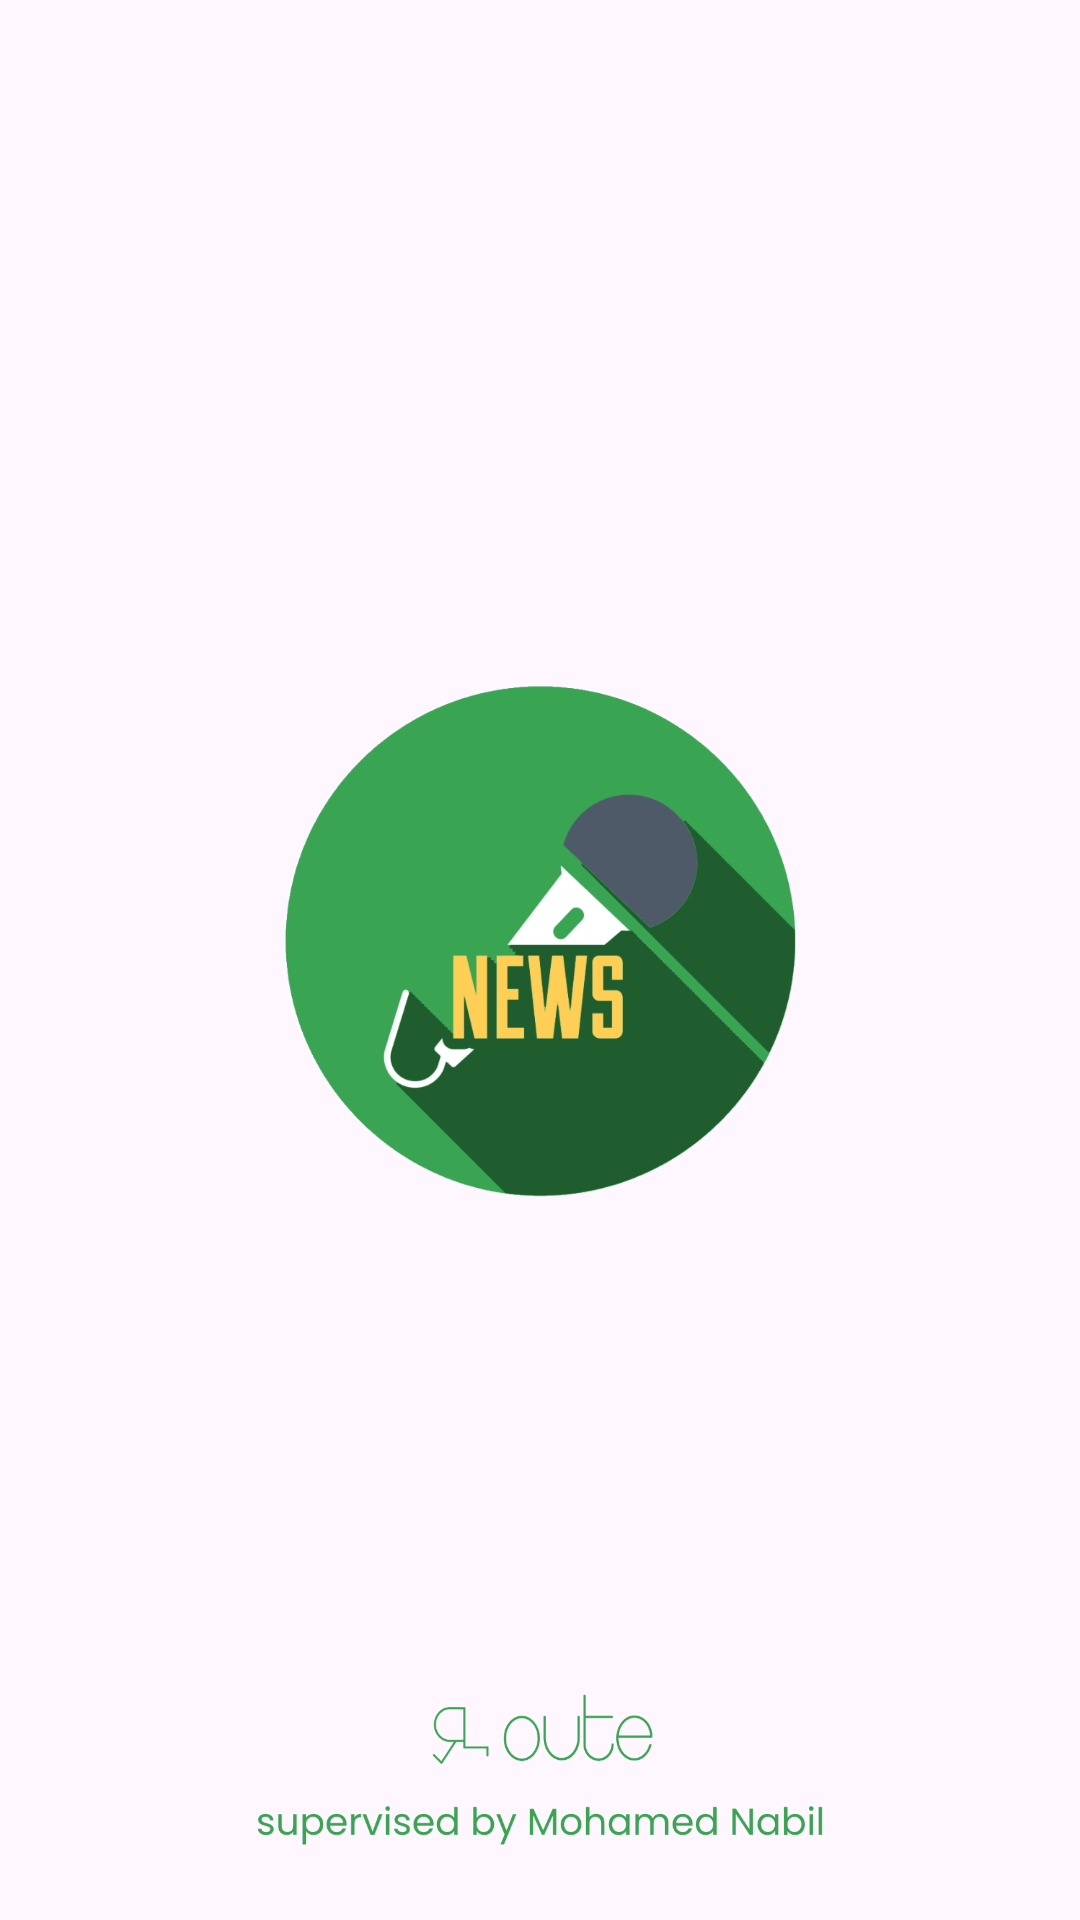

Layout XML and referenced resources for this Android screen:
<!-- AndroidManifest.xml: activity theme Theme.News.NoActionBar -->
<!-- res/layout/activity_splash.xml -->
<?xml version="1.0" encoding="utf-8"?>
<androidx.constraintlayout.widget.ConstraintLayout xmlns:android="http://schemas.android.com/apk/res/android"
    xmlns:app="http://schemas.android.com/apk/res-auto"
    xmlns:tools="http://schemas.android.com/tools"
    android:layout_width="match_parent"
    android:layout_height="match_parent"
    tools:context=".ui.splash.SplashActivity">

    <ImageView
        android:id="@+id/imageView"
        android:layout_width="match_parent"
        android:layout_height="match_parent"
        android:scaleType="centerCrop"
        android:src="@drawable/pattern_bg"
        app:layout_constraintBottom_toBottomOf="parent"
        app:layout_constraintEnd_toEndOf="parent"
        app:layout_constraintStart_toStartOf="parent"
        app:layout_constraintTop_toTopOf="parent" />

    <ImageView
        android:id="@+id/imageView2"
        android:layout_width="210dp"
        android:layout_height="200dp"
        android:src="@drawable/logo"
        app:layout_constraintBottom_toBottomOf="parent"
        app:layout_constraintEnd_toEndOf="parent"
        app:layout_constraintStart_toStartOf="parent"
        app:layout_constraintTop_toTopOf="parent" />

    <ImageView
        android:id="@+id/imageView3"
        android:layout_width="190dp"
        android:layout_height="130dp"
        android:src="@drawable/credit"
        app:layout_constraintBottom_toBottomOf="parent"
        app:layout_constraintEnd_toEndOf="parent"
        app:layout_constraintStart_toStartOf="parent" />
</androidx.constraintlayout.widget.ConstraintLayout>
<!-- resources referenced by this layout -->
<resources>
  <!-- drawable credit: png bitmap (drawable, 42385 bytes) -->
  <!-- drawable logo: png bitmap (drawable, 81416 bytes) -->
  <style name="Theme.News.NoActionBar">
          <item name="windowActionBar">false</item>
          <item name="windowNoTitle">true</item>
      </style>
</resources>
